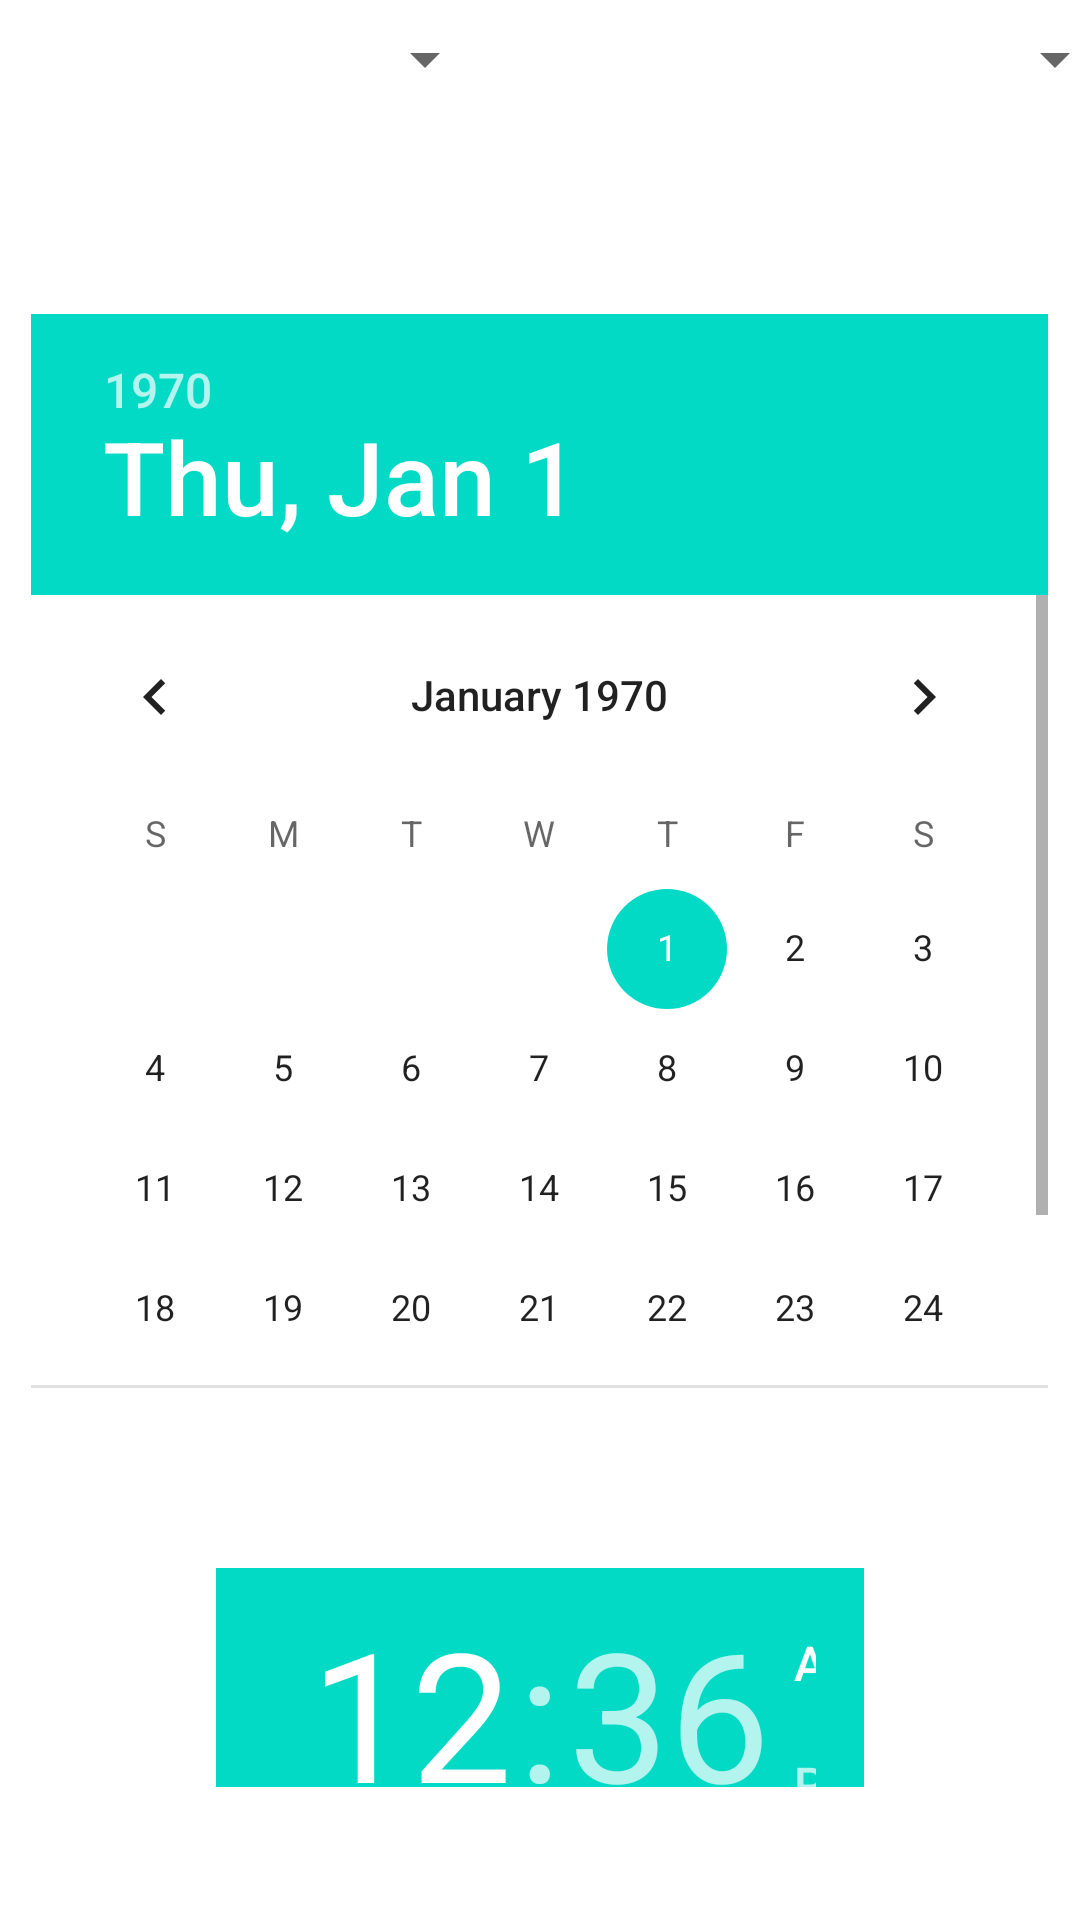

Produce the Android XML layout that renders to this screen, including the resource entries it uses.
<!-- AndroidManifest.xml: application theme Theme.Health1 -->
<!-- res/layout/activity_calendar.xml -->
<?xml version="1.0" encoding="utf-8"?>
<androidx.appcompat.widget.LinearLayoutCompat
    xmlns:android="http://schemas.android.com/apk/res/android"
    xmlns:app="http://schemas.android.com/apk/res-auto"
    xmlns:tools="http://schemas.android.com/tools"
    android:layout_width="match_parent"
    android:layout_height="match_parent"
    android:orientation="vertical"
    android:gravity="center"
    tools:context=".CalendarActivity">

    <androidx.appcompat.widget.LinearLayoutCompat
        android:layout_width="409dp"
        android:layout_height="50dp">
        <Spinner
            android:id="@+id/spinner2"
            android:layout_width="190dp"
            android:layout_height="50dp" />
        <Spinner
            android:id="@+id/spinner3"
            android:layout_width="190dp"
            android:layout_height="50dp"
            android:layout_marginHorizontal="20dp"/>
    </androidx.appcompat.widget.LinearLayoutCompat>


    <DatePicker

        android:id="@+id/date_picker"
        android:layout_width="339dp"
        android:layout_height="358dp"
        android:layout_marginHorizontal="90dp"
        android:layout_marginVertical="60dp"
        android:layout_marginTop="0dp"
        />

    <TimePicker
        android:id="@+id/time_picker"
        android:layout_width="216dp"
        android:layout_height="73dp"
        android:layout_marginTop="0dp" />

    <Button
        android:id="@+id/set"
        android:layout_width="281dp"
        android:layout_height="36dp"
        android:layout_marginTop="50dp"
        android:layout_weight="1"
        android:text="Take" />

</androidx.appcompat.widget.LinearLayoutCompat>
<!-- resources referenced by this layout -->
<resources>
  <style name="Theme.Health1" parent="Theme.MaterialComponents.DayNight.DarkActionBar">
          
          <item name="colorPrimary">@color/purple_500</item>
          <item name="colorPrimaryVariant">@color/purple_700</item>
          <item name="colorOnPrimary">@color/white</item>
          
          <item name="colorSecondary">@color/teal_200</item>
          <item name="colorSecondaryVariant">@color/teal_700</item>
          <item name="colorOnSecondary">@color/black</item>
          
          <item name="android:statusBarColor">?attr/colorPrimaryVariant</item>
          
      </style>
  <color name="purple_500">#FF6200EE</color>
  <color name="purple_700">#FF3700B3</color>
  <color name="white">#FFFFFFFF</color>
  <color name="teal_200">#FF03DAC5</color>
  <color name="teal_700">#FF018786</color>
  <color name="black">#FF000000</color>
</resources>
